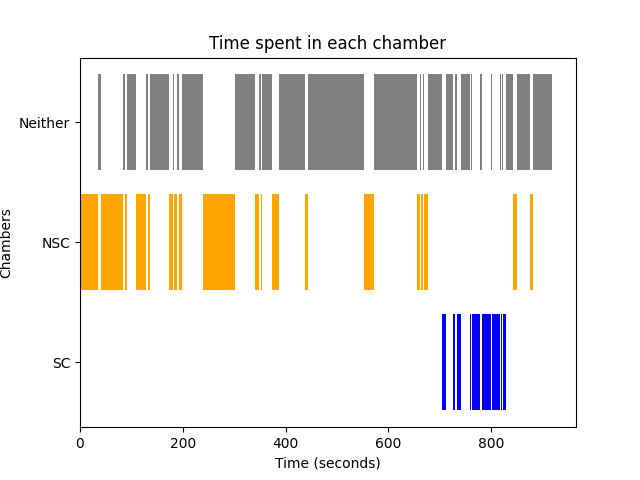

The file beside this chart, header and first rows:
Chamber, Start Time, End Time, Average Time
NSC, 0, 35.73, 7.028
Neither, 35.73, 40.33, 10.56
NSC, 40.33, 40.53, 7.028
Neither, 40.53, 40.57, 10.56
NSC, 40.57, 40.63, 7.028
Neither, 40.63, 40.67, 10.56
NSC, 40.67, 40.7, 7.028
Neither, 40.7, 41.1, 10.56
NSC, 41.1, 41.53, 7.028
Neither, 41.53, 41.73, 10.56
NSC, 41.73, 84.23, 7.028
Neither, 84.23, 87.37, 10.56
NSC, 87.37, 91.33, 7.028
Neither, 91.33, 108.7, 10.56
NSC, 108.7, 129.0, 7.028
Neither, 129.0, 129.9, 10.56
NSC, 129.9, 130, 7.028
Neither, 130, 132.1, 10.56
NSC, 132.1, 132.1, 7.028
Neither, 132.1, 132.2, 10.56
NSC, 132.2, 135.6, 7.028
Neither, 135.6, 173.2, 10.56
NSC, 173.2, 174.8, 7.028
Neither, 174.8, 175, 10.56
NSC, 175, 175.0, 7.028
Neither, 175.0, 175.1, 10.56
NSC, 175.1, 181.5, 7.028
Neither, 181.5, 182.8, 10.56
NSC, 182.8, 187.8, 7.028
Neither, 187.8, 191.9, 10.56
NSC, 191.9, 198.7, 7.028
Neither, 198.7, 238.4, 10.56
NSC, 238.4, 250.2, 7.028
Neither, 250.2, 250.2, 10.56
NSC, 250.2, 301.6, 7.028
Neither, 301.6, 340.6, 10.56
NSC, 340.6, 348.6, 7.028
Neither, 348.6, 350.6, 10.56
NSC, 350.6, 350.6, 7.028
Neither, 350.6, 351.0, 10.56
NSC, 351.0, 351.1, 7.028
Neither, 351.1, 351.7, 10.56
NSC, 351.7, 352, 7.028
Neither, 352, 352.2, 10.56
NSC, 352.2, 354.6, 7.028
Neither, 354.6, 355.6, 10.56
NSC, 355.6, 355.7, 7.028
Neither, 355.7, 355.9, 10.56
NSC, 355.9, 356.0, 7.028
Neither, 356.0, 356.3, 10.56
NSC, 356.3, 356.9, 7.028
Neither, 356.9, 357.2, 10.56
NSC, 357.2, 358.5, 7.028
Neither, 358.5, 373.2, 10.56
NSC, 373.2, 387.1, 7.028
Neither, 387.1, 437.5, 10.56
NSC, 437.5, 443.8, 7.028
Neither, 443.8, 443.8, 10.56
NSC, 443.8, 443.8, 7.028
Neither, 443.8, 551.7, 10.56
... 49 more rows
